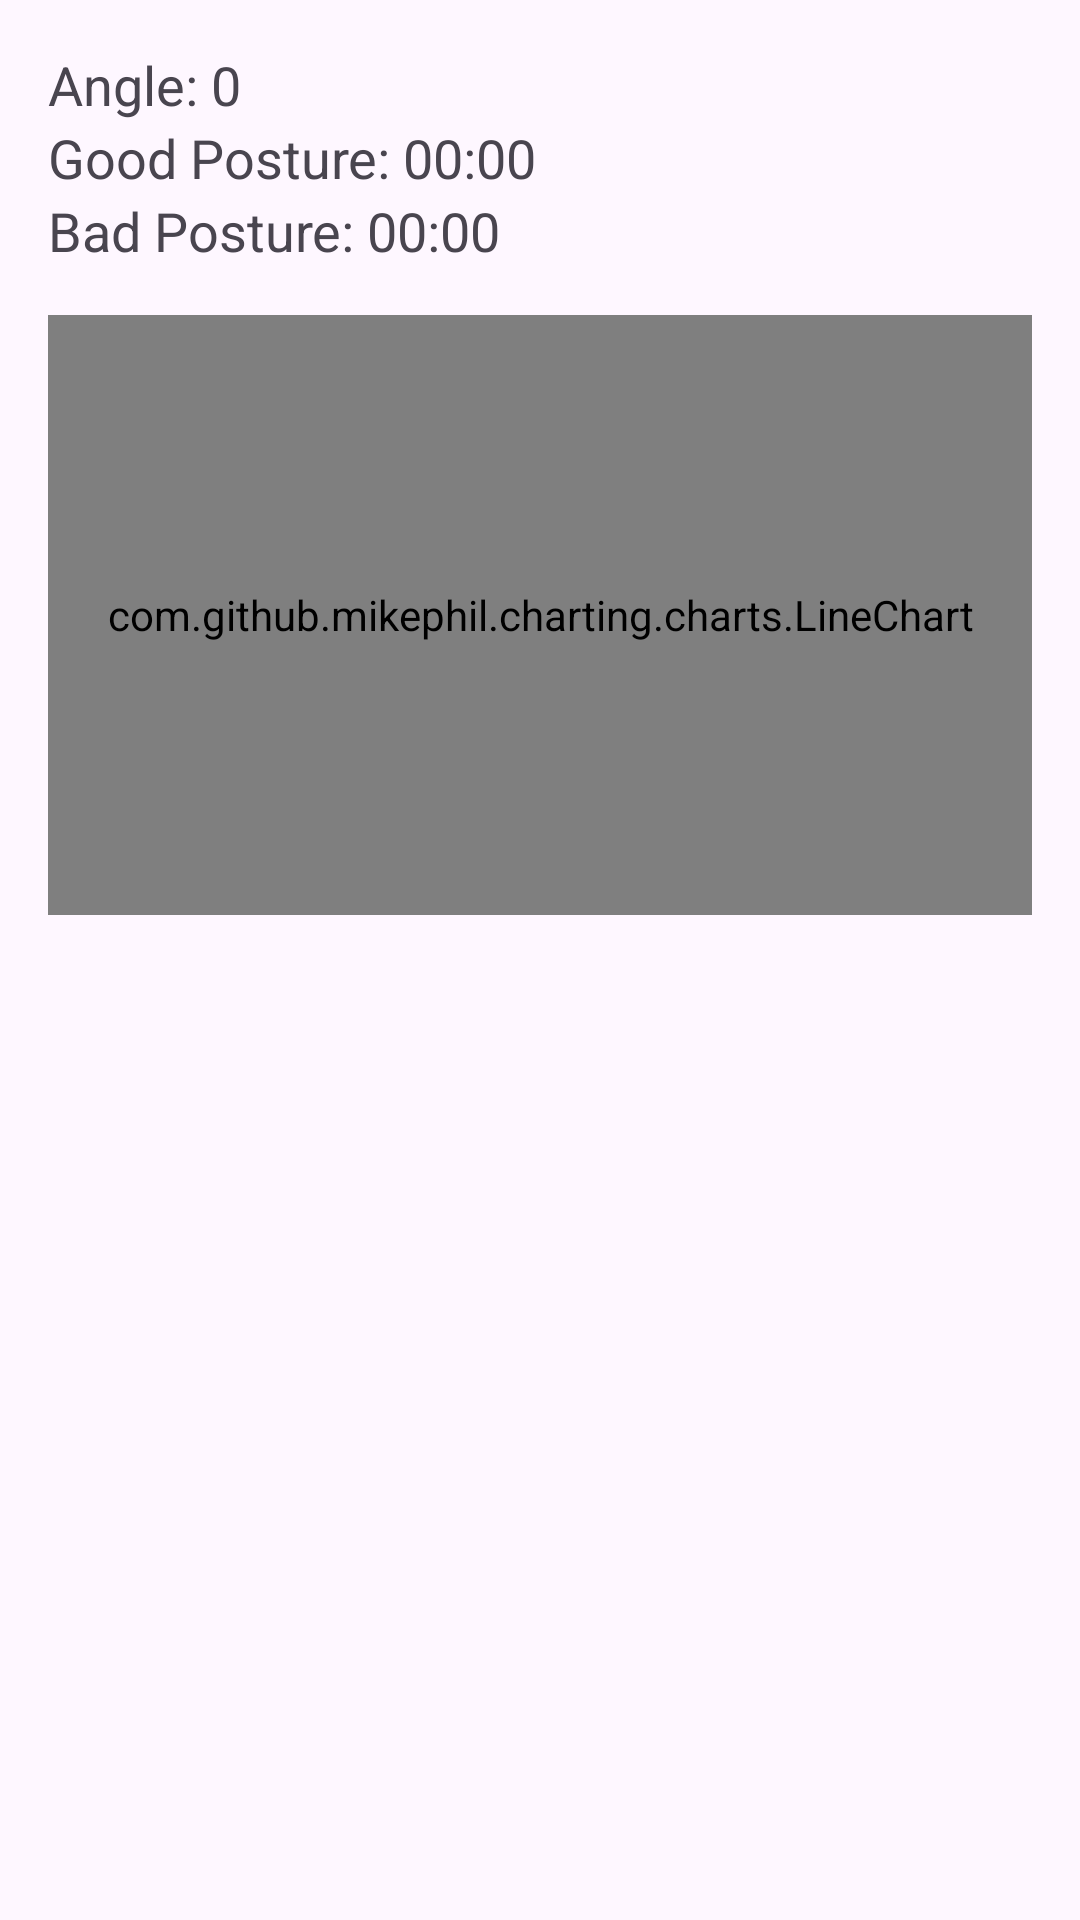

Write the Android layout XML for this screen, with the resource values it uses.
<!-- AndroidManifest.xml: application theme Theme.MyApplication -->
<!-- res/layout/fragment_progress.xml -->
<?xml version="1.0" encoding="utf-8"?>
<LinearLayout xmlns:android="http://schemas.android.com/apk/res/android"
    android:layout_width="match_parent"
    android:layout_height="match_parent"
    android:orientation="vertical"
    android:padding="16dp">

    <TextView
        android:id="@+id/angleTextView"
        android:layout_width="wrap_content"
        android:layout_height="wrap_content"
        android:text="Angle: 0"
        android:textSize="18sp" />

    <TextView
        android:id="@+id/goodPostureTimerTextView"
        android:layout_width="wrap_content"
        android:layout_height="wrap_content"
        android:text="Good Posture: 00:00"
        android:textSize="18sp" />

    <TextView
        android:id="@+id/badPostureTimerTextView"
        android:layout_width="wrap_content"
        android:layout_height="wrap_content"
        android:text="Bad Posture: 00:00"
        android:textSize="18sp" />

    <com.github.mikephil.charting.charts.LineChart
        android:id="@+id/streakChart"
        android:layout_width="match_parent"
        android:layout_height="200dp"
        android:layout_marginTop="16dp" />

    <androidx.recyclerview.widget.RecyclerView
        android:id="@+id/drillHistoryRecyclerView"
        android:layout_width="match_parent"
        android:layout_height="0dp"
        android:layout_weight="1"
        android:layout_marginTop="16dp" />

</LinearLayout>
<!-- resources referenced by this layout -->
<resources>
  <style name="Theme.MyApplication" parent="Theme.Material3.DayNight.NoActionBar">
          
          <item name="colorPrimary">@color/purple_500</item>
          <item name="colorPrimaryVariant">@color/purple_700</item>
          <item name="colorOnPrimary">@color/white</item>
          
          <item name="colorSecondary">@color/teal_200</item>
          <item name="colorSecondaryVariant">@color/teal_700</item>
          <item name="colorOnSecondary">@color/black</item>
          
          <item name="android:statusBarColor" tools:targetApi="l">?attr/colorPrimaryVariant</item>
          
      </style>
  <!-- not gathered from this repository: default colours our renderer supplied (Android Studio template values) -->
  <color name="purple_500">#FF6200EE</color>
  <color name="purple_700">#FF3700B3</color>
  <color name="teal_200">#FF03DAC5</color>
  <color name="teal_700">#FF018786</color>
  <color name="black">#FF000000</color>
  <color name="white">#FFFFFFFF</color>
</resources>
